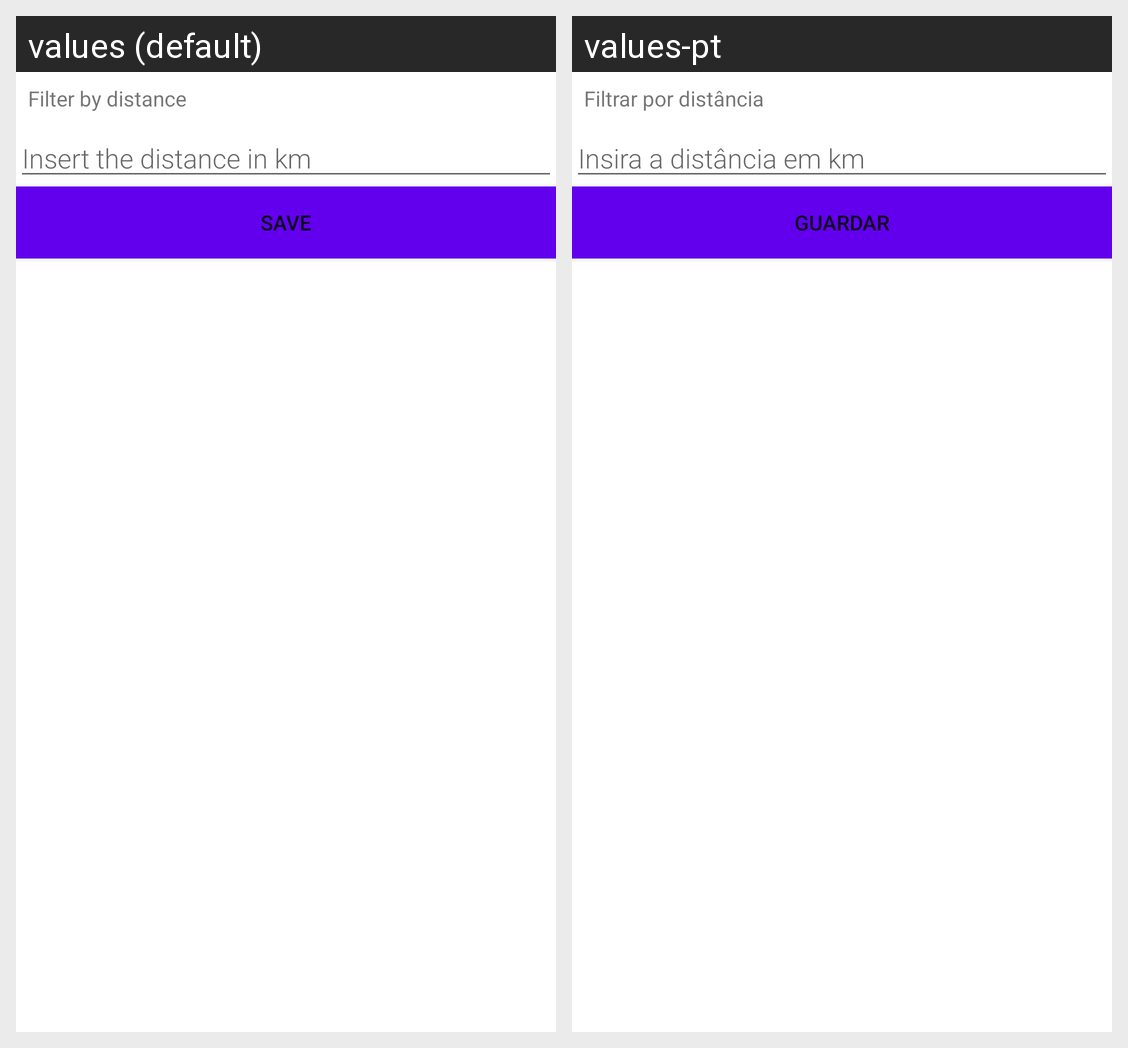

Strings drawn on this Android screen and how each of the app's shown locales translates them:
Android screen res/layout/activity_filter.xml rendered under 2 locales, left to right: values (default), values-pt. Device: Nexus 5 (rendered at 1080×1920; each locale shown at half size, 540×960, under a caption strip naming it); theme Theme.PM_22689.
Strings drawn on this screen, with the default value and each locale's value (text and hints the layout hard-codes, and strings that could not be matched under every locale, appear in the picture but are not listed):

filterDistance
  values: Filter by distance
  values-pt: Filtrar por distância

distance
  values: Insert the distance in km
  values-pt: Insira a distância em km

button_save
  values: Save
  values-pt: Guardar
